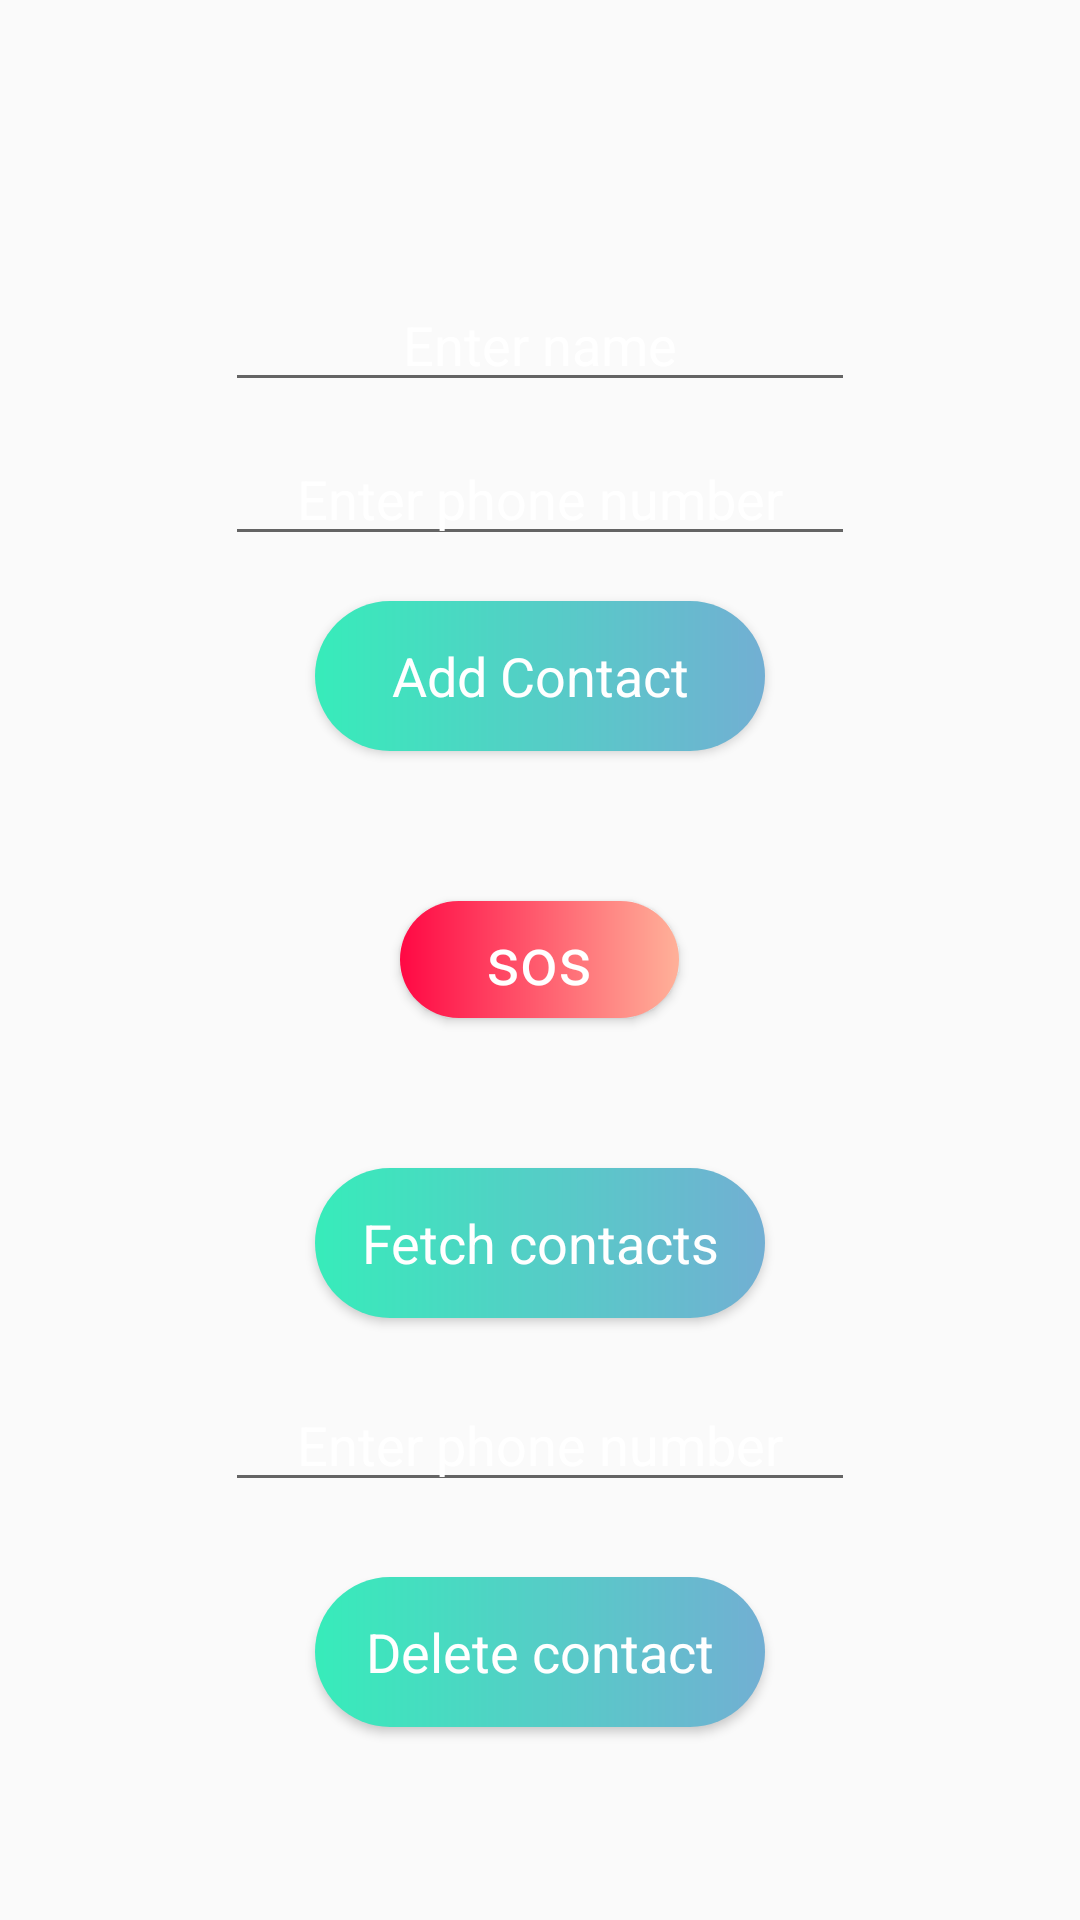

This screen was rendered from an Android layout file. Write that file and the resources it references.
<!-- AndroidManifest.xml: application theme AppTheme -->
<!-- res/layout/activity_emergency.xml -->
<?xml version="1.0" encoding="utf-8"?>
<RelativeLayout
    xmlns:android="http://schemas.android.com/apk/res/android"
    xmlns:tools="http://schemas.android.com/tools"
    android:layout_width="match_parent"
    android:layout_height="match_parent"
    android:background="@drawable/bg2"
    tools:context=".Emergency">

    <EditText
        android:text="Enter name"
    android:layout_width="wrap_content"
    android:layout_height="wrap_content"
    android:ems="10"
    android:autofillHints="enter"
    android:hint="@string/enter_name"
    android:textColor="#FFFFFF"
    android:gravity="center"
    android:inputType="text"
    android:id="@+id/name"
    android:layout_above="@id/phone_number"
    android:layout_centerHorizontal="true"
    android:layout_marginBottom="10dp"/>

    <EditText

        android:id="@+id/phone_number"
        android:layout_width="wrap_content"
        android:layout_height="wrap_content"
        android:ems="10"
        android:autofillHints="enter"
        android:hint="@string/enter_phone_number"
        android:text="Enter phone number"
        android:textColor="#FFFFFF"
        android:gravity="center"
        android:inputType="phone"
        android:layout_above="@id/add_contacts"
        android:layout_centerInParent="true"
        android:layout_marginBottom="15dp"/>

    <Button
        android:id="@+id/add_contacts"
        android:text="Add Contact"
        android:textAllCaps="false"
        android:layout_width="150dp"
        android:layout_height="50dp"
        android:background="@drawable/custom_button"
        android:layout_centerHorizontal="true"
        android:layout_above="@id/sos_btn"
        android:layout_marginBottom="50dp"
        android:onClick="AddContacts"
        android:textAppearance="@style/TextAppearance.AppCompat.Medium"
        android:textColor="#FFFF"/>


    <Button
        android:id="@+id/sos_btn"
        android:layout_width="93dp"
        android:layout_height="39dp"
        android:layout_centerInParent="true"
        android:background="@drawable/custom_button2"
        android:text="sos"
        android:textAppearance="@style/TextAppearance.AppCompat.Large"
        android:textColor="#FFFF" />


    <Button
        android:id="@+id/fetchBtn"
        android:layout_width="150dp"
        android:layout_height="50dp"
        android:text="Fetch contacts"
        android:background="@drawable/custom_button"
        android:textAllCaps="false"
        android:layout_below="@id/sos_btn"
        android:layout_marginTop="50dp"
        android:layout_centerHorizontal="true"
        android:textAppearance="@style/TextAppearance.AppCompat.Medium"
        android:textColor="#FFFF"/>


    <EditText
        android:id="@+id/delete_number"
        android:layout_width="wrap_content"
        android:layout_height="wrap_content"
        android:ems="10"
        android:autofillHints="enter"
        android:hint="@string/enter_phone_number"
        android:text="Enter phone number"
        android:textColor="#FFFFFF"
        android:gravity="center"
        android:inputType="phone"
        android:layout_below="@id/fetchBtn"
        android:layout_marginTop="20dp"
        android:layout_marginBottom="15dp"
        android:layout_centerHorizontal="true"/>

    <Button
        android:id="@+id/delete_contacts"
        android:layout_width="150dp"
        android:layout_height="50dp"
        android:text="Delete contact"
        android:background="@drawable/custom_button"
        android:textAllCaps="false"
        android:layout_centerHorizontal="true"
        android:layout_below="@id/delete_number"
        android:layout_marginTop="10dp"
        android:textAppearance="@style/TextAppearance.AppCompat.Medium"
        android:textColor="#FFFF"
        android:onClick="DeleteContacts"/>


</RelativeLayout>
<!-- resources referenced by this layout -->
<resources>
  <!-- drawable custom_button (drawable-ldpi) -->
  <?xml version="1.0" encoding="utf-8"?>
  <shape xmlns:android="http://schemas.android.com/apk/res/android" android:shape="rectangle">
      <gradient android:startColor="#37ecba" android:endColor="#72afd3" android:type="linear"/>
  <corners android:radius="50dp"/>
  </shape>
  <!-- drawable custom_button2 (drawable-xhdpi) -->
  <?xml version="1.0" encoding="utf-8"?>
  <shape xmlns:android="http://schemas.android.com/apk/res/android" android:shape="rectangle">
      <gradient android:startColor="#ff0844" android:endColor="#ffb199" android:type="linear"/>
  <corners android:radius="50dp"/>
  </shape>
  <string name="enter_name">Enter Name</string>
  <string name="enter_phone_number">Enter Phone Number</string>
  <style name="AppTheme" parent="Theme.AppCompat.Light.NoActionBar">
          
          <item name="colorPrimary">@color/colorPrimary</item>
          <item name="colorPrimaryDark">@color/colorPrimaryDark</item>
          <item name="colorAccent">@color/colorAccent</item>
      </style>
  <!-- not gathered from this repository: default colours our renderer supplied (Android Studio template values) -->
  <color name="colorPrimary">#FF6200EE</color>
  <color name="colorPrimaryDark">#FF3700B3</color>
  <color name="colorAccent">#FF03DAC5</color>
</resources>
